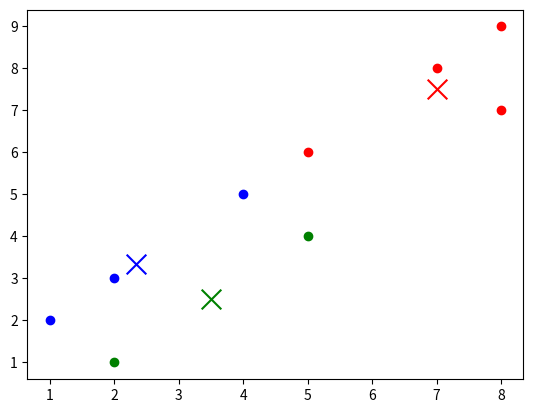

Reproduce this figure in Python.
import random
import math
import matplotlib.pyplot as plt

# 计算两个点之间的欧几里得距离
def distance(p1, p2):
    return math.sqrt(sum([(p1[i] - p2[i]) ** 2 for i in range(len(p1))]))

# 初始化簇中心
def init_centers(data, k):
    centers = []
    for i in range(k):
        center = random.choice(data)
        while center in centers:
            center = random.choice(data)
        centers.append(center)
    return centers

# 对数据进行聚类
def kmeans(data, k, max_iter=100):
    centers = init_centers(data, k)
    for i in range(max_iter):
        # 初始化簇
        clusters = [[] for _ in range(k)]
        # 将每个数据点分配到距离最近的簇中心所在的簇中
        for point in data:
            distances = [distance(point, center) for center in centers]
            cluster_index = distances.index(min(distances))
            clusters[cluster_index].append(point)
        # 计算每个簇的中心
        new_centers = []
        for cluster in clusters:
            if len(cluster) > 0:
                new_center = [sum([point[i] for point in cluster]) / len(cluster) for i in range(len(cluster[0]))]
                new_centers.append(new_center)
            else:
                new_centers.append(random.choice(data))
        # 如果簇中心不再发生变化，则停止迭代
        if new_centers == centers:
            break
        centers = new_centers
    return clusters, centers

# 可视化聚类结果
def plot_clusters(clusters, centers):
    colors = ['r', 'g', 'b', 'c', 'm', 'y', 'k']
    for i in range(len(clusters)):
        color = colors[i % len(colors)]
        for point in clusters[i]:
            plt.scatter(point[0], point[1], c=color)
        plt.scatter(centers[i][0], centers[i][1], c=color, marker='x', s=200)
    plt.show()

# 测试代码
data = [[1, 2], [2, 1], [2, 3], [4, 5], [5, 4], [5, 6], [7, 8], [8, 7], [8, 9]]
clusters, centers = kmeans(data, 3)
plot_clusters(clusters, centers)
